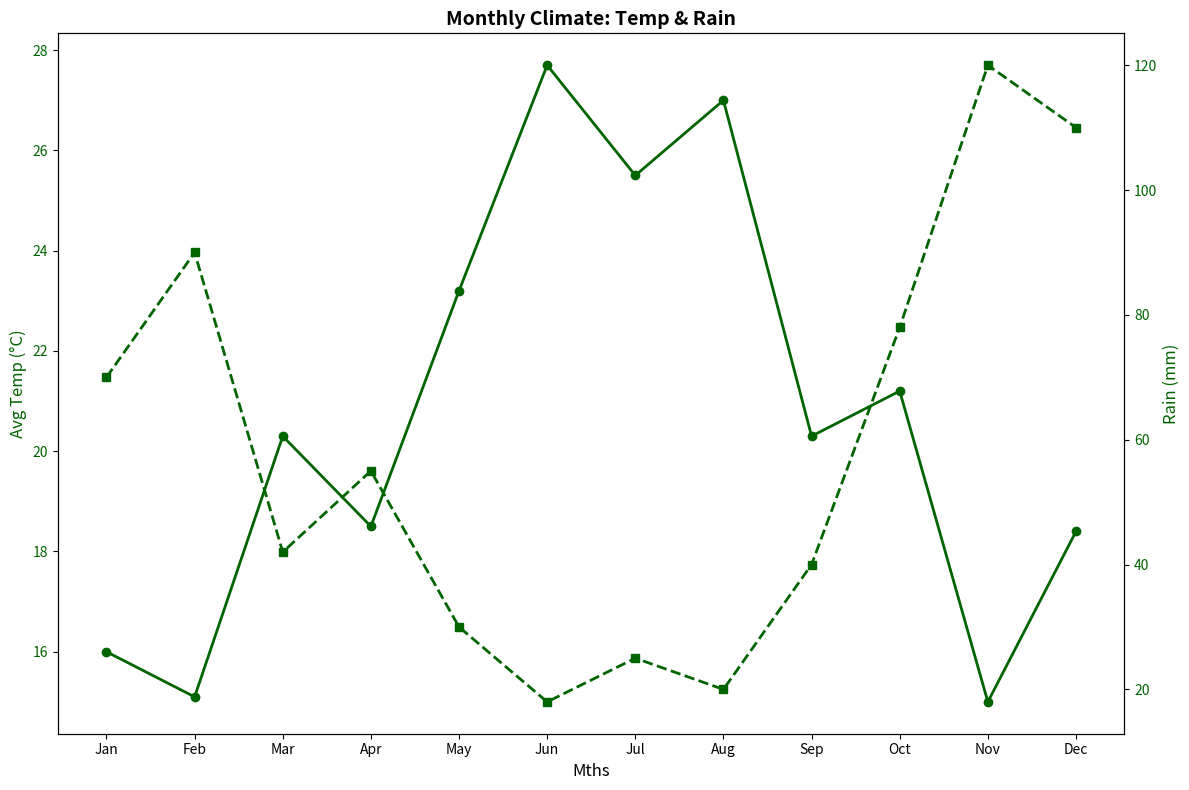

Python code for this plot:
import matplotlib.pyplot as plt
import numpy as np

months = ["Jan", "Feb", "Mar", "Apr", "May", "Jun", "Jul", "Aug", "Sep", "Oct", "Nov", "Dec"]
temperatures = [16.0, 15.1, 20.3, 18.5, 23.2, 27.7, 25.5, 27.0, 20.3, 21.2, 15.0, 18.4]
rainfall = [70, 90, 42, 55, 30, 18, 25, 20, 40, 78, 120, 110]

fig, ax1 = plt.subplots(figsize=(12, 8))

common_color = 'darkgreen'
ax1.plot(months, temperatures, color=common_color, marker='o', linestyle='-', linewidth=2)
ax1.set_xlabel('Mths', fontsize=12)
ax1.set_ylabel('Avg Temp (°C)', fontsize=12, color=common_color)
ax1.tick_params(axis='y', labelcolor=common_color)

ax2 = ax1.twinx()
ax2.plot(months, rainfall, color=common_color, marker='s', linestyle='--', linewidth=2)
ax2.set_ylabel('Rain (mm)', fontsize=12, color=common_color)
ax2.tick_params(axis='y', labelcolor=common_color)

plt.title("Monthly Climate: Temp & Rain", fontsize=14, fontweight='bold')
plt.tight_layout()
plt.show()
